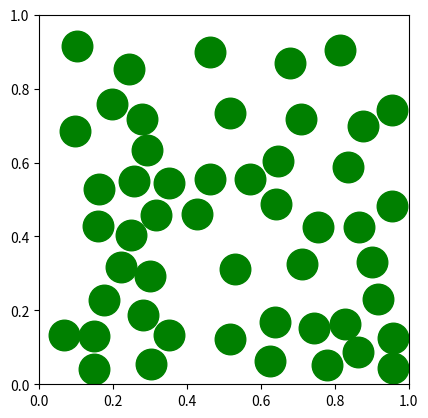

Here is the Python script that generated this plot: (Note: this script raises an exception after producing the figure.)
import numpy as np
import numpy.random as rnd
import matplotlib.pyplot as plt
import matplotlib.animation as animation
import pandas as pd
import time

start_time = time.time()

#Control Panel
N = 50           # Number of Disks, set here
Rad = 0.04       # Radius of Most Disks
Mass = 1         # Radius of Most Disks
Odd_Rad = 0.08   # Brazil Nut Radius
Odd_Mass = 2     # Brazil Nut Mass
g = 30.81        # Set to 0 to turn gravity off, set to any positive value to turn gravity on at various strengths
F = 20
A=0.9

msgreen = 22     # For every 0.02 in radius us ms 11
msblue = 44

File_Path = r'C:\Users\<user>\Desktop\PUT ANIM HERE'
File_Name = '\Test_1'

class Disks:
    """A class describing many disks in a box"""

    def __init__(self, num_disks, radius, mass, Odd_Rad, Odd_Mass):
        """Create randomly several disks"""

        self.num_disks = num_disks
        self.radiuses = np.full(num_disks, radius)  # Convert radius to an array
        self.positions = self.initialize_positions(num_disks, radius)
        self.velocities = rnd.random([num_disks, 2]) * 2 - 1.
        self.collision_events = np.zeros([num_disks, 4 + num_disks]) * np.nan
        self.walls = np.array([1., 1., 0., 0.])
        self.masses = np.full(num_disks, mass)

        self.radiuses[num_disks-1] = Odd_Rad
        self.masses[num_disks-1] = Odd_Mass

        for i in range(num_disks):
            self.update_collision_events(i)

    def initialize_positions(self, num_disks, radius):
        """Initialize positions without overlaps"""

        positions = rnd.random([num_disks, 2]) * (1 - 2 * radius) + radius

        # Set the position of the last disk (the "oddball")
        positions[num_disks - 1] = [0.5, 0 + Odd_Rad]

        # Adjust positions to eliminate overlaps
        for i in range(num_disks - 1):  # Exclude the "oddball"
            while np.any(np.sum((positions[i] - positions[:i]) ** 2, axis=1) < (2 * radius) ** 2) or \
                    np.sum((positions[i] - positions[num_disks - 1]) ** 2) < (radius + Odd_Rad) ** 2:  # Check for overlap with the "oddball"
                positions[i] = rnd.random(2) * (1 - 2 * radius) + radius

        return positions


    def update_collision_events(self, disk_index):
        """Update the collision events for the specified disk"""

        pos = self.positions[disk_index, :]
        vel = self.velocities[disk_index, :]
        #vel = vel + np.sqrt(vel**2 + 2*np.array([0, -9.8])*pos)
        walls = self.walls
        r = self.radiuses[disk_index]

        # no collision
        self.collision_events[disk_index, disk_index] = np.nan

        # if collisions with a wall
        for i in range(4):
            s = 1 if i < 2 else -1
            if s * vel[i % 2] > 0:
                self.collision_events[disk_index, i] = (walls[i] - pos[i % 2] - s * r) / vel[i % 2]
            else:
                self.collision_events[disk_index, i] = np.nan

        # if collisions with other disks
        for i in range(self.num_disks):
            if i != disk_index:
                collision_time = self.calculate_collision_time(disk_index, i)
                self.collision_events[disk_index, i + 4] = collision_time
                self.collision_events[i, disk_index + 4] = collision_time

    def calculate_collision_time(self, disk1_index, disk2_index):
        """Helper method to find disk-disk collision time"""

        radius1 = self.radiuses[disk1_index]
        radius2 = self.radiuses[disk2_index]

        sigma = radius1 + radius2  # sum of the radii for collision # effective diameter to see if they're in contact
        delta_velocity = self.velocities[disk2_index, :] - self.velocities[disk1_index, :]
        delta_position = self.positions[disk2_index, :] - self.positions[disk1_index, :]
        dot_product_vr = np.dot(delta_velocity, delta_position)

        if dot_product_vr > 0:
            return np.nan

        dot_product_vv = np.dot(delta_velocity, delta_velocity)
        discriminant = dot_product_vr ** 2 - dot_product_vv * (np.dot(delta_position, delta_position) - sigma ** 2)

        if discriminant < 0:
            return np.nan

        return -(dot_product_vr + np.sqrt(discriminant)) / dot_product_vv

    def step(self, time_step, frequency, amplitude, g):
        """Make a time step with gravity and shaking"""
        i = 0
        # Calculate the current shaking force
        if i >= 8:
            shaking_force = np.sin(frequency * time_step) * amplitude
        else:
            shaking_force = 0
        # Apply gravity and shaking force
        self.velocities = self.velocities + np.array([0, -(g + shaking_force)]) * time_step
        for i in range(self.num_disks):
            self.update_collision_events(i)

        while time_step > 0:
            # find the event with the smallest time
            indices = np.unravel_index(np.nanargmin(self.collision_events), self.collision_events.shape)
            smallest_collision_time = self.collision_events[indices]

            if time_step < smallest_collision_time:
                self.positions += self.velocities * time_step
                self.collision_events -= time_step
                time_step = 0  # break out of the loop
            else:
                self.positions += self.velocities * smallest_collision_time
                self.collision_events -= smallest_collision_time
                self.handle_collision(indices)
                time_step -= smallest_collision_time
        i+=1
    def handle_collision(self, indices):
        """Handle collision event"""

        disk1_index = indices[0]  # disk1 = with the shortest collision time aka the one that experiences the collision

        # event if a collision with wall
        if indices[1] < 4:
            if indices[1] == 3:  # bottom wall
                self.positions[disk1_index, 1] = self.radiuses[disk1_index]  # place above the bottom wall
            restitution_coefficient = 0.65  # Adjust the coefficient of restitution as needed
            self.velocities[disk1_index, indices[1] % 2] = -restitution_coefficient * self.velocities[disk1_index, indices[1] % 2]
            self.update_collision_events(disk1_index)

        # event if collision with another disk
        else:
            disk2_index = indices[1] - 4  # in case of collision with another particle, disk2 = the second particle
            self.update_velocities_after_collision(disk1_index, disk2_index)

    def update_velocities_after_collision(self, disk1_index, disk2_index):
        """Update velocities after a disk-disk collision"""
        radius1 = self.radiuses[disk1_index]
        radius2 = self.radiuses[disk2_index]

        sigma = radius1 + radius2  # sum of the radii for collision
        delta_velocity = self.velocities[disk2_index, :] - self.velocities[disk1_index, :]
        delta_position = self.positions[disk2_index, :] - self.positions[disk1_index, :]
        dot_product_vr = np.dot(delta_velocity, delta_position)

        impulse = 2 * self.masses[disk1_index] * self.masses[disk2_index] * dot_product_vr / (
                sigma * (self.masses[disk1_index] + self.masses[disk2_index]))
        # change in momentum
        impulse_velocity = impulse * delta_position / sigma

        self.velocities[disk1_index, :] += impulse_velocity / self.masses[disk1_index]
        self.velocities[disk2_index, :] -= impulse_velocity / self.masses[disk2_index]
        self.update_collision_events(disk1_index)
        self.update_collision_events(disk2_index)


# Add an odd ball with higher size and mass
disks = Disks(N, Rad, Mass, Odd_Rad, Odd_Mass)

fig = plt.figure()
ax = fig.add_subplot(111, aspect='equal')
line, = ax.plot([], [], 'go', ms=msgreen)
oddball_line, = ax.plot([], [], 'bo', ms=msblue)  # Use blue color for the oddball
ax.set_xlim(0, 1)
ax.set_ylim(0, 1)

# Creating lists to store positional values for the last ball
last_disk_x = []
last_disk_y = []

def animate(i):
    disks.step(0.05, F, A, g)
    line.set_data(disks.positions[:, 0], disks.positions[:, 1])
    oddball_line.set_data(disks.positions[N-1, 0], disks.positions[N-1, 1])

    # Appending positional values for the last disk to the lists
    last_disk_x.append(disks.positions[N-1, 0])
    last_disk_y.append(disks.positions[N-1, 1])

    return line, oddball_line

anim = animation.FuncAnimation(fig, animate, interval=75, blit=False, save_count=500)

#plt.show()

# Saving the animation as a GIF
anim.save(File_Path + File_Name + '.gif', writer='pillow')

# Creating the DataFrame for the last disk
df = pd.DataFrame({'LastDiskX': last_disk_x, 'LastDiskY': last_disk_y})

# Saving the DataFrame to a CSV file
df.to_csv(File_Path + File_Name + '.csv', index=False)

end_time = time.time()
elapsed_time = end_time - start_time

print(f"The code took {elapsed_time} seconds to run.")